Labelled photos from "dataset_v3", an image-classification folder in yannmeri/PREPARATION_PLAN. The possible labels are: clay, loam, sand.

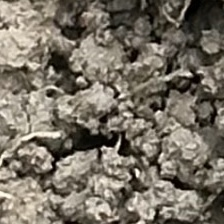
Label: loam

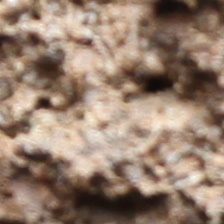
Label: loam

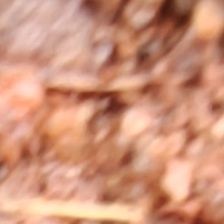
Label: clay

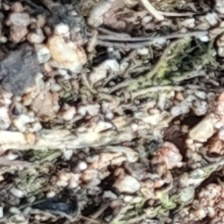
Label: sand

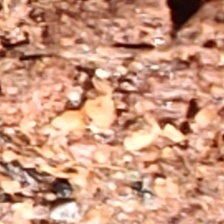
Label: clay

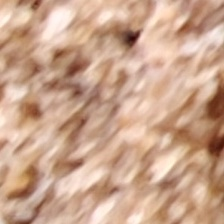
Label: sand
